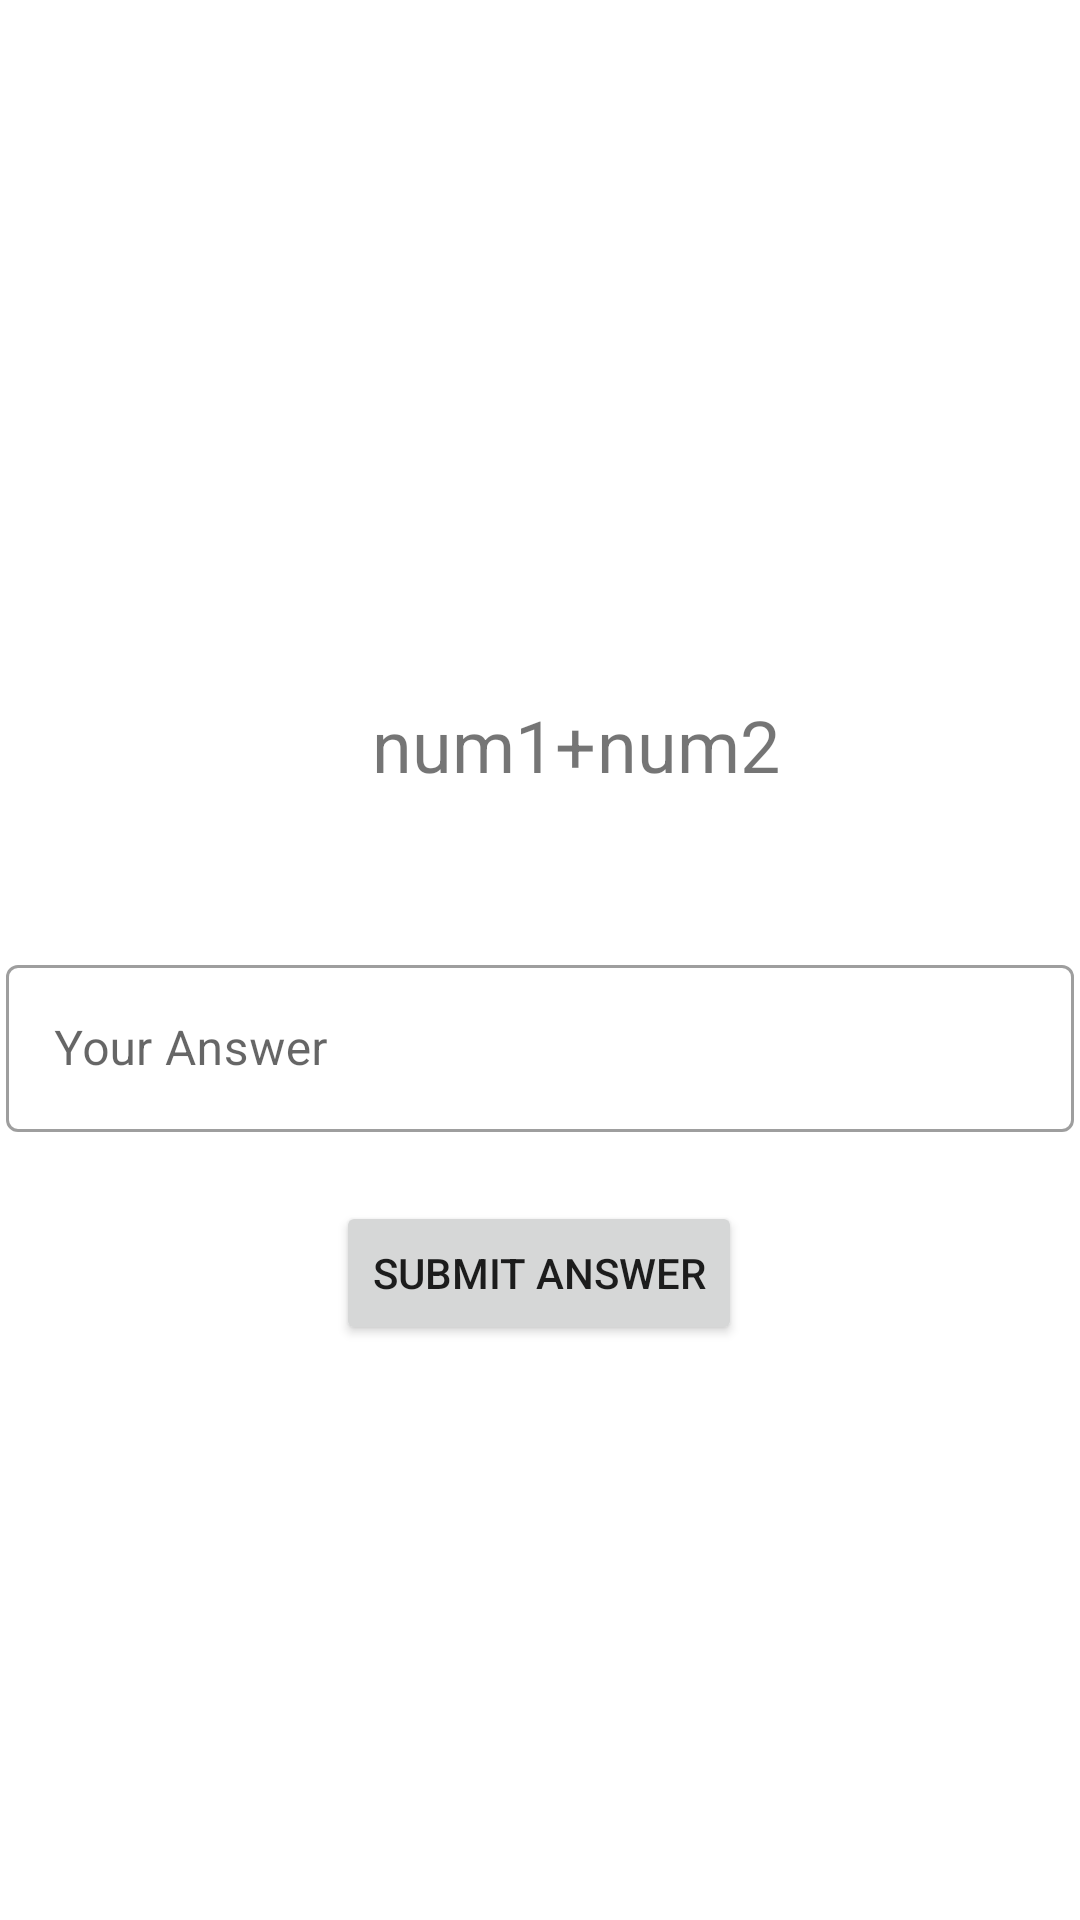

Write the Android layout XML for this screen, with the resource values it uses.
<!-- AndroidManifest.xml: application theme Theme.Homework_Week2_160418019 -->
<!-- res/layout/fragment_main.xml -->
<?xml version="1.0" encoding="utf-8"?>
<FrameLayout xmlns:android="http://schemas.android.com/apk/res/android"
    xmlns:app="http://schemas.android.com/apk/res-auto"
    xmlns:tools="http://schemas.android.com/tools"
    android:layout_width="match_parent"
    android:layout_height="match_parent"
    tools:context=".MainFragment">

    <androidx.constraintlayout.widget.ConstraintLayout
        android:layout_width="match_parent"
        android:layout_height="match_parent">

        <TextView
            android:id="@+id/txtNum1"
            android:layout_width="wrap_content"
            android:layout_height="wrap_content"
            android:layout_marginStart="124dp"
            android:layout_marginTop="232dp"
            android:text="num1"
            android:textSize="24sp"
            app:layout_constraintStart_toStartOf="parent"
            app:layout_constraintTop_toTopOf="parent" />

        <TextView
            android:id="@+id/txtNum2"
            android:layout_width="wrap_content"
            android:layout_height="wrap_content"
            android:layout_marginTop="232dp"
            android:layout_marginEnd="100dp"
            android:text="num2"
            android:textSize="24sp"
            app:layout_constraintEnd_toEndOf="parent"
            app:layout_constraintTop_toTopOf="parent" />

        <Button
            android:id="@+id/btnSubmit"
            android:layout_width="wrap_content"
            android:layout_height="wrap_content"
            android:layout_marginTop="4dp"
            android:text="Submit Answer"
            app:layout_constraintEnd_toEndOf="parent"
            app:layout_constraintHorizontal_bias="0.498"
            app:layout_constraintStart_toStartOf="parent"
            app:layout_constraintTop_toBottomOf="@+id/textInputLayout2" />

        <com.google.android.material.textfield.TextInputLayout
            android:id="@+id/textInputLayout2"
            style="@style/Widget.MaterialComponents.TextInputLayout.OutlinedBox"
            android:layout_width="356dp"
            android:layout_height="80dp"
            android:layout_marginTop="52dp"
            android:hint="Your Answer"
            app:layout_constraintEnd_toEndOf="parent"
            app:layout_constraintStart_toStartOf="parent"
            app:layout_constraintTop_toBottomOf="@+id/txtNum1">

            <com.google.android.material.textfield.TextInputEditText
                android:id="@+id/txtAns"
                android:layout_width="match_parent"
                android:layout_height="wrap_content" />
        </com.google.android.material.textfield.TextInputLayout>

        <TextView
            android:id="@+id/textView2"
            android:layout_width="wrap_content"
            android:layout_height="wrap_content"
            android:layout_marginTop="232dp"
            android:text="+"
            android:textSize="24sp"
            app:layout_constraintEnd_toStartOf="@+id/txtNum2"
            app:layout_constraintHorizontal_bias="0.47"
            app:layout_constraintStart_toEndOf="@+id/txtNum1"
            app:layout_constraintTop_toTopOf="parent" />

    </androidx.constraintlayout.widget.ConstraintLayout>
</FrameLayout>
<!-- resources referenced by this layout -->
<resources>
  <style name="Theme.Homework_Week2_160418019" parent="Theme.MaterialComponents.DayNight.DarkActionBar">
          
          <item name="colorPrimary">@color/purple_500</item>
          <item name="colorPrimaryVariant">@color/purple_700</item>
          <item name="colorOnPrimary">@color/white</item>
          
          <item name="colorSecondary">@color/teal_200</item>
          <item name="colorSecondaryVariant">@color/teal_700</item>
          <item name="colorOnSecondary">@color/black</item>
          
          <item name="android:statusBarColor" tools:targetApi="l">?attr/colorPrimaryVariant</item>
          
      </style>
  <!-- not gathered from this repository: default colours our renderer supplied (Android Studio template values) -->
  <color name="purple_500">#FF6200EE</color>
  <color name="purple_700">#FF3700B3</color>
  <color name="teal_200">#FF03DAC5</color>
  <color name="teal_700">#FF018786</color>
  <color name="black">#FF000000</color>
  <color name="white">#FFFFFFFF</color>
</resources>
